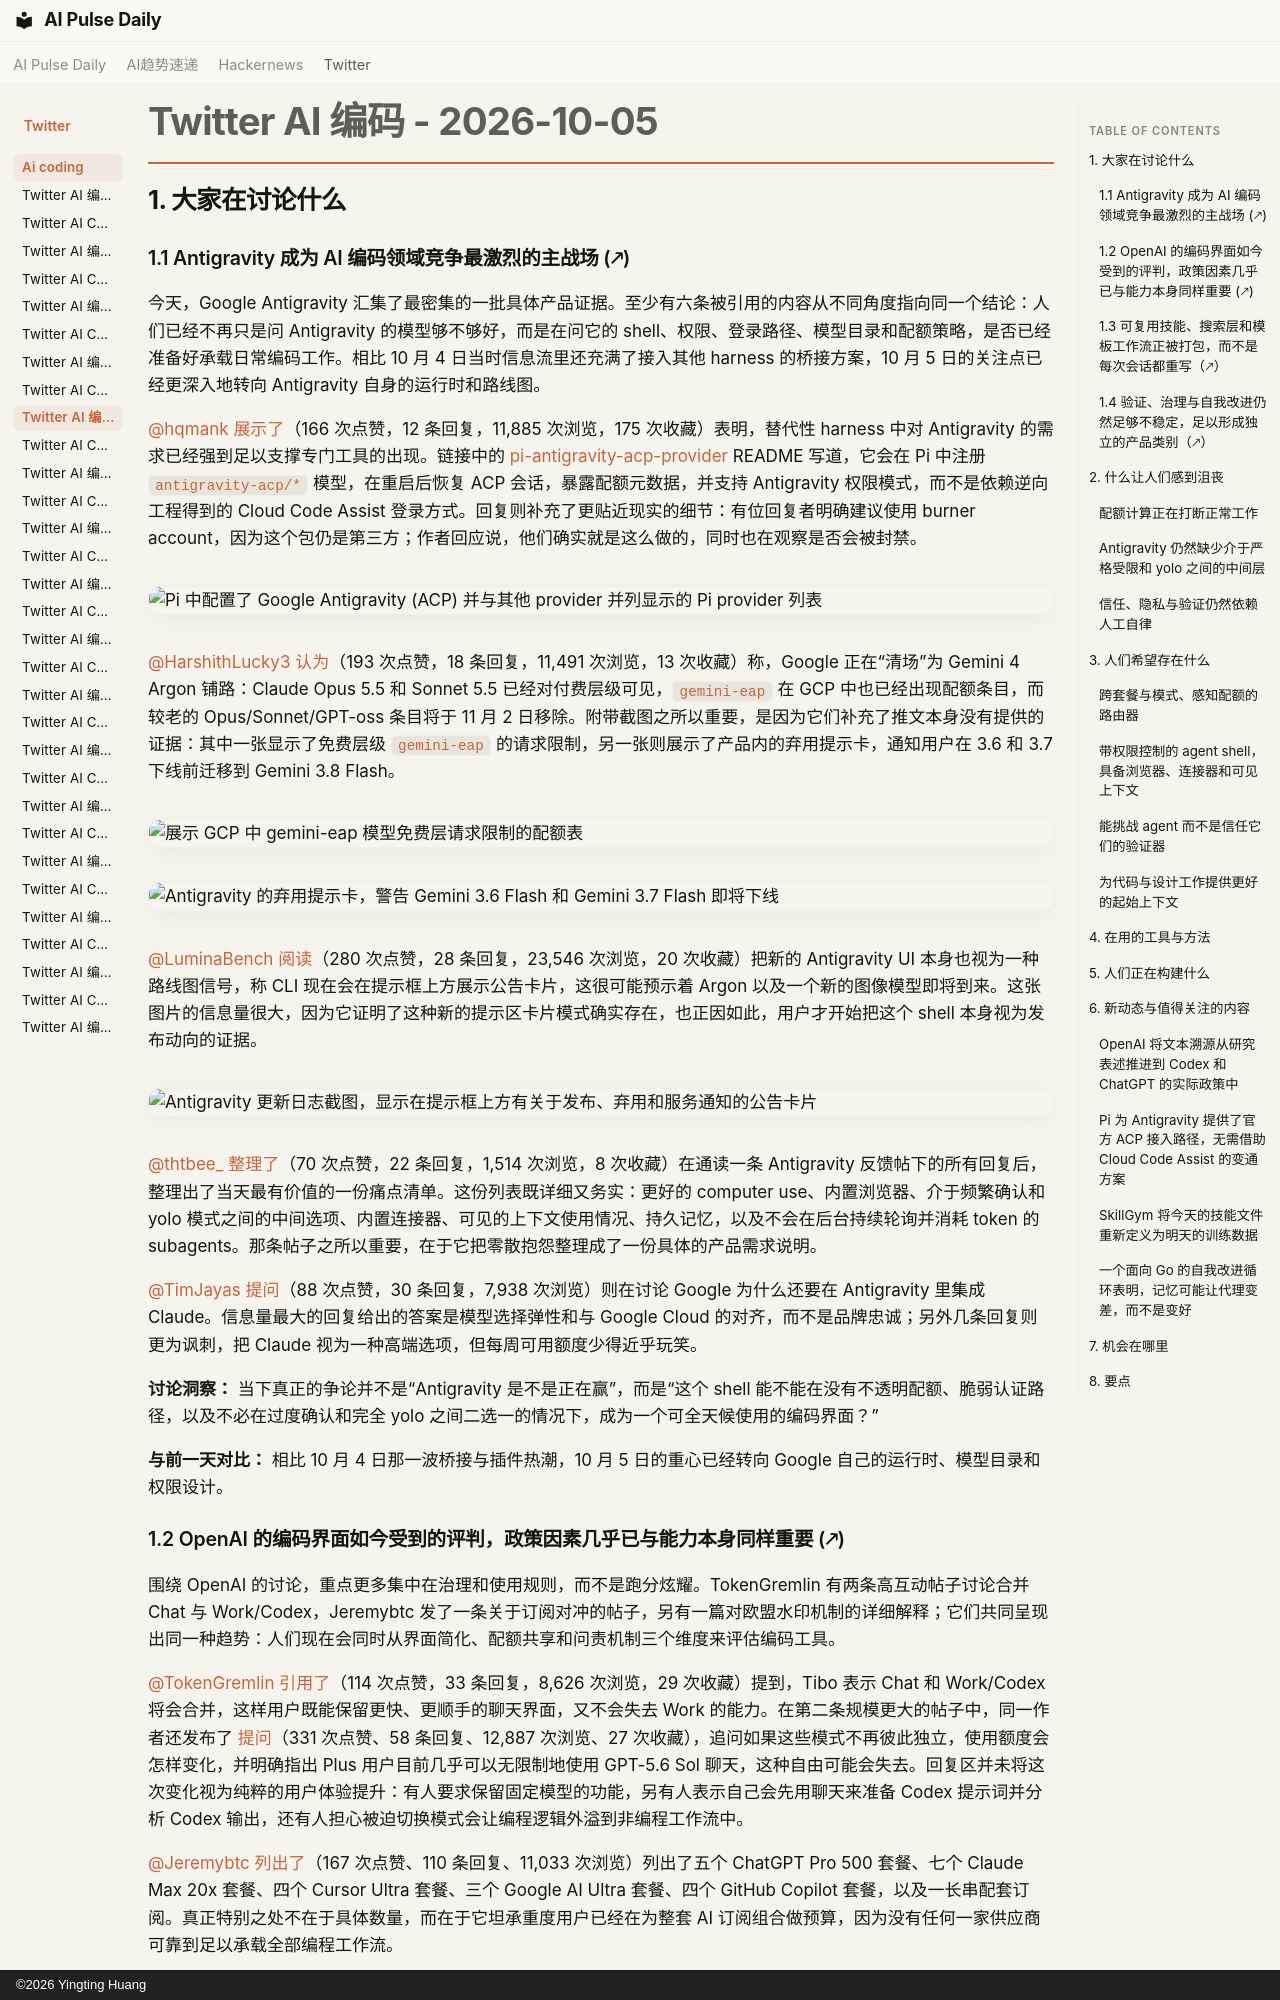

repository: vibewatch/vibewatch.github.io · page: twitter/ai-coding/2026-10-05.zh/index.html · generator: mkdocs · copyright: ©2026 Yingting Huang

# Twitter AI 编码 - 2026-10-05

## 1. 大家在讨论什么

### 1.1 Antigravity 成为 AI 编码领域竞争最激烈的主战场 (🡕)

今天，Google Antigravity 汇集了最密集的一批具体产品证据。至少有六条被引用的内容从不同角度指向同一个结论：人们已经不再只是问 Antigravity 的模型够不够好，而是在问它的 shell、权限、登录路径、模型目录和配额策略，是否已经准备好承载日常编码工作。相比 10 月 4 日当时信息流里还充满了接入其他 harness 的桥接方案，10 月 5 日的关注点已经更深入地转向 Antigravity 自身的运行时和路线图。

[@hqmank](https://x.com/hqmank) [展示了](https://x.com/hqmank/status/2107002970801914342)（166 次点赞，12 条回复，11,885 次浏览，175 次收藏）表明，替代性 harness 中对 Antigravity 的需求已经强到足以支撑专门工具的出现。链接中的 [pi-antigravity-acp-provider](https://github.com/zacbemis/pi-antigravity-acp-provider) README 写道，它会在 Pi 中注册 `antigravity-acp/*` 模型，在重启后恢复 ACP 会话，暴露配额元数据，并支持 Antigravity 权限模式，而不是依赖逆向工程得到的 Cloud Code Assist 登录方式。回复则补充了更贴近现实的细节：有位回复者明确建议使用 burner account，因为这个包仍是第三方；作者回应说，他们确实就是这么做的，同时也在观察是否会被封禁。

![Pi 中配置了 Google Antigravity (ACP) 并与其他 provider 并列显示的 Pi provider 列表](https://pbs.twimg.com/media/HT2UBKNWcAAwTHD.jpg)

[@HarshithLucky3](https://x.com/HarshithLucky3) [认为](https://x.com/HarshithLucky3/status/2107062128494649370)（193 次点赞，18 条回复，11,491 次浏览，13 次收藏）称，Google 正在“清场”为 Gemini 4 Argon 铺路：Claude Opus 5.5 和 Sonnet 5.5 已经对付费层级可见，`gemini-eap` 在 GCP 中也已经出现配额条目，而较老的 Opus/Sonnet/GPT-oss 条目将于 11 月 2 日移除。附带截图之所以重要，是因为它们补充了推文本身没有提供的证据：其中一张显示了免费层级 `gemini-eap` 的请求限制，另一张则展示了产品内的弃用提示卡，通知用户在 3.6 和 3.7 下线前迁移到 Gemini 3.8 Flash。

![展示 GCP 中 `gemini-eap` 模型免费层请求限制的配额表](https://pbs.twimg.com/media/HT3HiWsaQAAefkl.png)

![Antigravity 的弃用提示卡，警告 Gemini 3.6 Flash 和 Gemini 3.7 Flash 即将下线](https://pbs.twimg.com/media/HT3JrQcaEAAM7yo.png)

[@LuminaBench](https://x.com/LuminaBench) [阅读](https://x.com/LuminaBench/status/2107038749163159789)（280 次点赞，28 条回复，23,546 次浏览，20 次收藏）把新的 Antigravity UI 本身也视为一种路线图信号，称 CLI 现在会在提示框上方展示公告卡片，这很可能预示着 Argon 以及一个新的图像模型即将到来。这张图片的信息量很大，因为它证明了这种新的提示区卡片模式确实存在，也正因如此，用户才开始把这个 shell 本身视为发布动向的证据。

![Antigravity 更新日志截图，显示在提示框上方有关于发布、弃用和服务通知的公告卡片](https://pbs.twimg.com/media/HT2zV0HWoAABA5x.jpg)

[@thtbee_](https://x.com/thtbee_) [整理了](https://x.com/thtbee_/status/2107110238176571794)（70 次点赞，22 条回复，1,514 次浏览，8 次收藏）在通读一条 Antigravity 反馈帖下的所有回复后，整理出了当天最有价值的一份痛点清单。这份列表既详细又务实：更好的 computer use、内置浏览器、介于频繁确认和 yolo 模式之间的中间选项、内置连接器、可见的上下文使用情况、持久记忆，以及不会在后台持续轮询并消耗 token 的 subagents。那条帖子之所以重要，在于它把零散抱怨整理成了一份具体的产品需求说明。

[@TimJayas](https://x.com/TimJayas) [提问](https://x.com/TimJayas/status/2106979166155596090)（88 次点赞，30 条回复，7,938 次浏览）则在讨论 Google 为什么还要在 Antigravity 里集成 Claude。信息量最大的回复给出的答案是模型选择弹性和与 Google Cloud 的对齐，而不是品牌忠诚；另外几条回复则更为讽刺，把 Claude 视为一种高端选项，但每周可用额度少得近乎玩笑。

**讨论洞察：** 当下真正的争论并不是“Antigravity 是不是正在赢”，而是“这个 shell 能不能在没有不透明配额、脆弱认证路径，以及不必在过度确认和完全 yolo 之间二选一的情况下，成为一个可全天候使用的编码界面？”

**与前一天对比：** 相比 10 月 4 日那一波桥接与插件热潮，10 月 5 日的重心已经转向 Google 自己的运行时、模型目录和权限设计。
